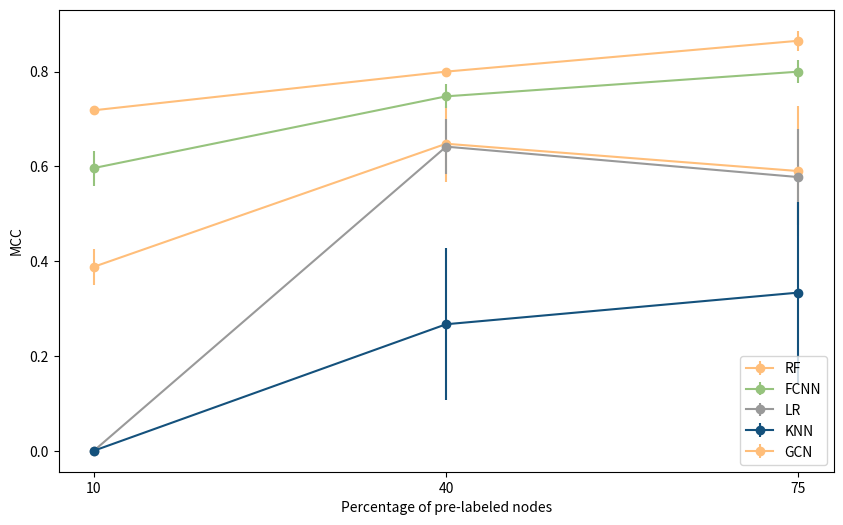
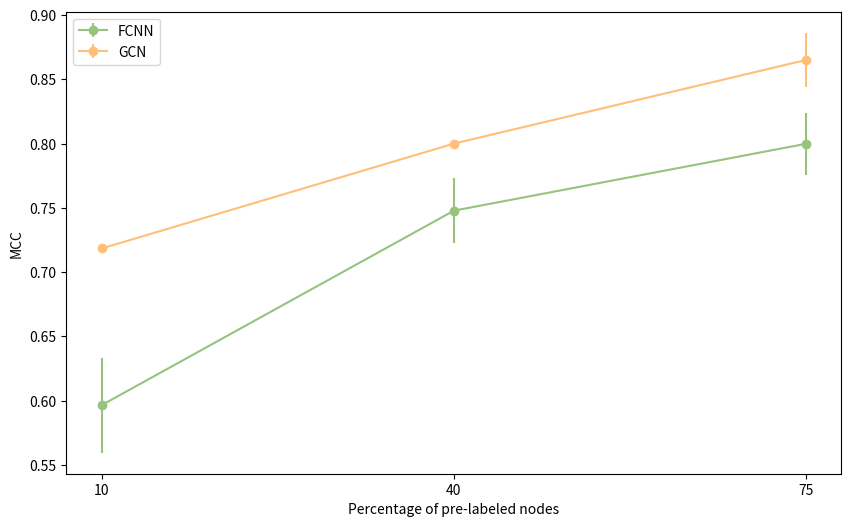

These charts were generated, in order, by the following Python code:
# -*- coding: UTF-8 -*-
import matplotlib.pyplot as plt
import numpy as np
import pandas as pd
# 读取CSV文件

import matplotlib.pyplot as plt

# 模型名称
ratio= ['10', '40', '75']

RF_MCC_10 = [0.41161481,0.37456022,0.333961672,0.446017515,0.37456022]
RF_MCC_40 = [0.505072239,0.708005442,0.61470184,0.708005442,0.703143536]
RF_MCC_75 = [0.658005442,0.420476767,0.778409091,0.652272727,0.441470184]

FCNN_MCC_10 = [0.557430391,0.601852295,0.558314065,0.607430391,0.657430391]
FCNN_MCC_40 = [0.73000696,0.73000696,0.73000696,0.75505618,0.79405473]
FCNN_MCC_75 = [0.8040971508067066,0.7761,0.841324418,0.7761,0.801819168]

LR_MCC_10 = [0,0,0,0,0]
LR_MCC_40 = [0.670443845,0.670443845,0.526440384,0.670443845,0.670443845]
LR_MCC_75 = [0.781324418,0.526440384,0.526440384,0.526440384,0.526440384]

KNN_MCC_10 = [0,0,0,0,0]
KNN_MCC_40 = [0.247904562,0.247904562,0.567466377,0.177780615,0.093437635]
KNN_MCC_75 = [0.567466377,0.567466377,0.177780615,0.177780615,0.177780615
]

GCN_MCC_10 = [0.7184,0.7184,0.7184,0.7184,0.7184]
GCN_MCC_40 = [0.80,0.80,0.80,0.80,0.80]
GCN_MCC_75 = [0.84,0.8867,0.84,0.8721,0.8867]

# 计算均值和标准差
RF_MCC_10_mean = np.mean(RF_MCC_10)
RF_MCC_10_std = np.std(RF_MCC_10)

RF_MCC_40_mean = np.mean(RF_MCC_40)
RF_MCC_40_std = np.std(RF_MCC_40)

RF_MCC_75_mean = np.mean(RF_MCC_75)
RF_MCC_75_std = np.std(RF_MCC_75)

FCNN_MCC_10_mean = np.mean(FCNN_MCC_10)
FCNN_MCC_10_std = np.std(FCNN_MCC_10)

FCNN_MCC_40_mean = np.mean(FCNN_MCC_40)
FCNN_MCC_40_std = np.std(FCNN_MCC_40)

FCNN_MCC_75_mean = np.mean(FCNN_MCC_75)
FCNN_MCC_75_std = np.std(FCNN_MCC_75)

LR_MCC_10_mean = np.mean(LR_MCC_10)
LR_MCC_10_std = np.std(LR_MCC_10)

LR_MCC_40_mean = np.mean(LR_MCC_40)
LR_MCC_40_std = np.std(LR_MCC_40)

LR_MCC_75_mean = np.mean(LR_MCC_75)
LR_MCC_75_std = np.std(LR_MCC_75)

KNN_MCC_10_mean = np.mean(KNN_MCC_10)
KNN_MCC_10_std = np.std(KNN_MCC_10)

KNN_MCC_40_mean = np.mean(KNN_MCC_40)
KNN_MCC_40_std = np.std(KNN_MCC_40)

KNN_MCC_75_mean = np.mean(KNN_MCC_75)
KNN_MCC_75_std = np.std(KNN_MCC_75)

GCN_MCC_10_mean = np.mean(GCN_MCC_10)
GCN_MCC_10_std = np.std(GCN_MCC_10)

GCN_MCC_40_mean = np.mean(GCN_MCC_40)
GCN_MCC_40_std = np.std(GCN_MCC_40)

GCN_MCC_75_mean = np.mean(GCN_MCC_75)
GCN_MCC_75_std = np.std(GCN_MCC_75)
# 绘制误差条形图
plt.figure(figsize=(10, 6))

plt.errorbar(ratio, [RF_MCC_10_mean, RF_MCC_40_mean, RF_MCC_75_mean],
             yerr=[RF_MCC_10_std, RF_MCC_40_std, RF_MCC_75_std],
             fmt='o', color='#ffbe7a', linestyle='-', label='RF')

plt.errorbar(ratio, [FCNN_MCC_10_mean, FCNN_MCC_40_mean, FCNN_MCC_75_mean],
             yerr=[FCNN_MCC_10_std, FCNN_MCC_40_std, FCNN_MCC_75_std],
             fmt='o', color='#96C37D', linestyle='-', label='FCNN')

plt.errorbar(ratio, [LR_MCC_10_mean, LR_MCC_40_mean, LR_MCC_75_mean],
             yerr=[LR_MCC_10_std, LR_MCC_40_std, LR_MCC_75_std],
             fmt='o', color='#999999', linestyle='-', label='LR')

plt.errorbar(ratio, [KNN_MCC_10_mean, KNN_MCC_40_mean, KNN_MCC_75_mean],
             yerr=[KNN_MCC_10_std, KNN_MCC_40_std, KNN_MCC_75_std],
             fmt='o', color='#14517C', linestyle='-', label='KNN')

# 绘制GCN曲线和误差棒
plt.errorbar(ratio, [GCN_MCC_10_mean, GCN_MCC_40_mean, GCN_MCC_75_mean],
             yerr=[GCN_MCC_10_std, GCN_MCC_40_std, GCN_MCC_75_std],
             fmt='o', color='#ffbe7a', linestyle='-', label='GCN')

plt.xlabel('Percentage of pre-labeled nodes')
plt.ylabel('MCC')
plt.legend()
plt.grid(False)  # 移除网格
plt.show()


# 绘制GCN MCC图
plt.figure(figsize=(10, 6))

GCN_MCC_10_mean = np.mean(GCN_MCC_10)
GCN_MCC_10_std = np.std(GCN_MCC_10)

GCN_MCC_40_mean = np.mean(GCN_MCC_40)
GCN_MCC_40_std = np.std(GCN_MCC_40)

GCN_MCC_75_mean = np.mean(GCN_MCC_75)
GCN_MCC_75_std = np.std(GCN_MCC_75)

# 绘制FCNN与GCN MCC图
plt.figure(figsize=(10, 6))

# 绘制FCNN曲线和误差棒
plt.errorbar(ratio, [FCNN_MCC_10_mean, FCNN_MCC_40_mean, FCNN_MCC_75_mean],
             yerr=[FCNN_MCC_10_std, FCNN_MCC_40_std, FCNN_MCC_75_std],
             fmt='o', color='#96C37D', linestyle='-', label='FCNN')

# 绘制GCN曲线和误差棒
plt.errorbar(ratio, [GCN_MCC_10_mean, GCN_MCC_40_mean, GCN_MCC_75_mean],
             yerr=[GCN_MCC_10_std, GCN_MCC_40_std, GCN_MCC_75_std],
             fmt='o', color='#ffbe7a', linestyle='-', label='GCN')

plt.xlabel('Percentage of pre-labeled nodes')
plt.ylabel('MCC')

plt.legend()
plt.grid(False)  # 移除网格
plt.show()